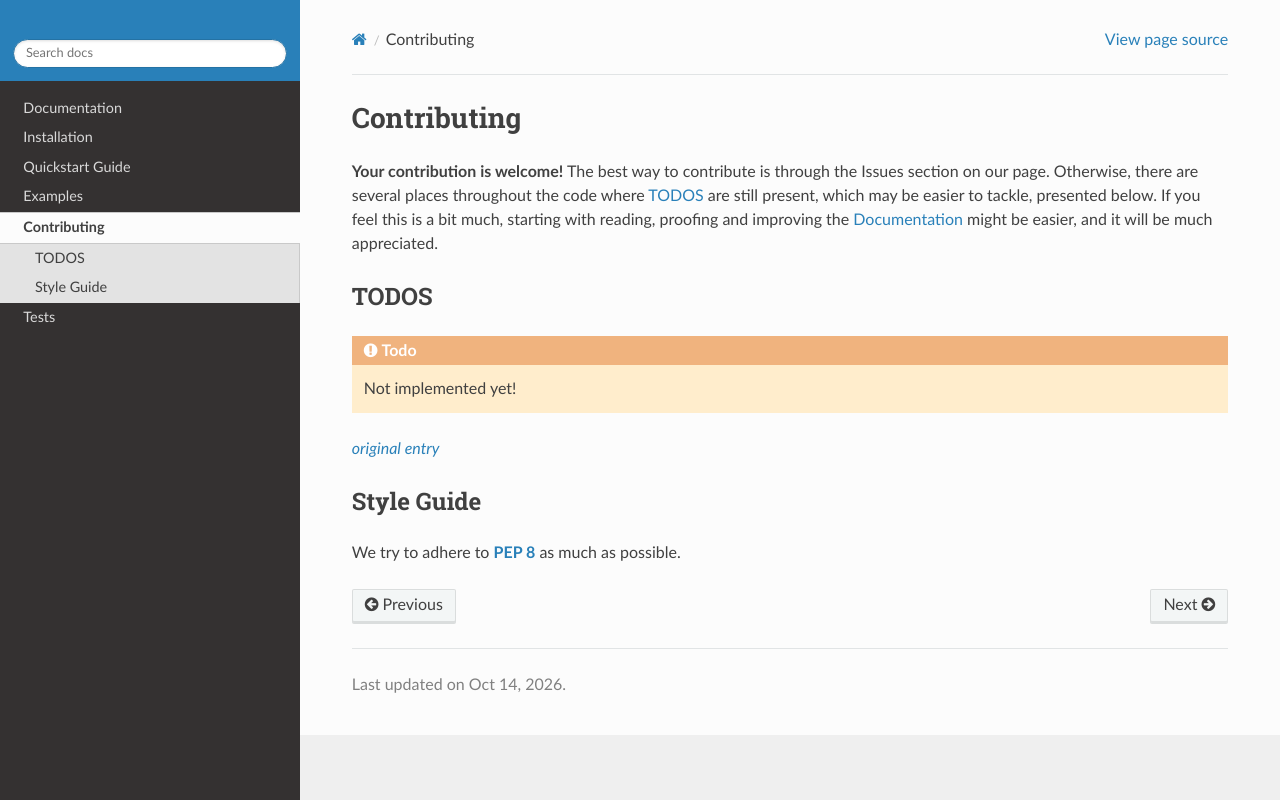

repository: ramp-nuclear/STREAM · page: Contributing.html · generator: sphinx

Contributing
============
**Your contribution is welcome!**
The best way to contribute is through the Issues section on our page.
Otherwise, there are several places throughout the code where :ref:`TODOS` are still present,
which may be easier to tackle, presented below. If you feel this is a bit much, starting with
reading, proofing and improving the :ref:`Documentation` might be easier, and it will be much appreciated.

TODOS
-----
.. todolist::



Style Guide
-----------
We try to adhere to :pep:`8` as much as possible.
